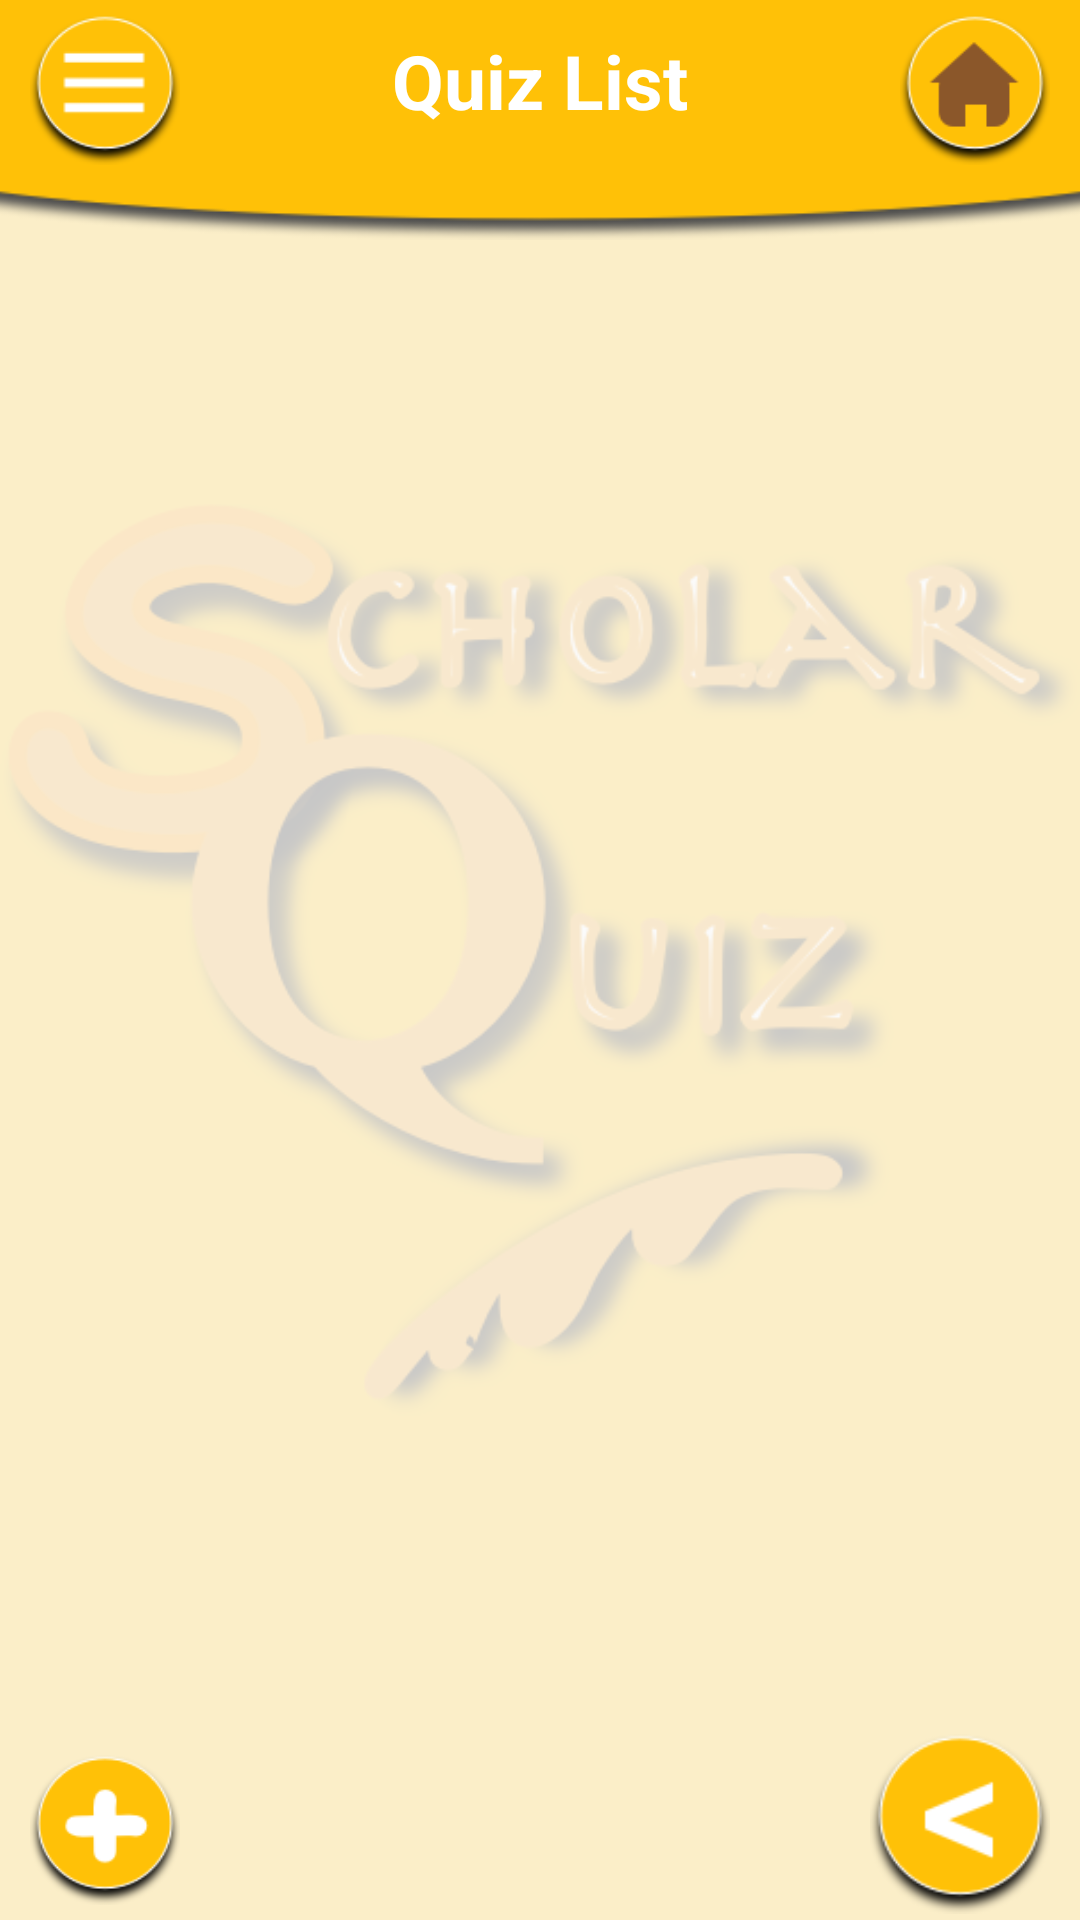

The Android layout XML behind this screen, and the referenced resources:
<!-- AndroidManifest.xml: application theme AppTheme -->
<!-- res/layout/activity_quiz_list_listview.xml -->
<?xml version="1.0" encoding="utf-8"?>
<ScrollView xmlns:android="http://schemas.android.com/apk/res/android"
    android:layout_width="match_parent"
    android:layout_height="match_parent"
    android:fillViewport="true">

    <RelativeLayout xmlns:android="http://schemas.android.com/apk/res/android"
        xmlns:app="http://schemas.android.com/apk/res-auto"
        xmlns:tools="http://schemas.android.com/tools"
        android:layout_width="match_parent"
        android:layout_height="match_parent"
        tools:context=".ChannelActivity">

        <ImageView
            android:id="@+id/bg_ImageView"
            android:layout_width="match_parent"
            android:layout_height="match_parent"
            android:alpha="0.2"
            android:src="@drawable/scholar_quiz_logo"
            android:background="#FFC107"
            />

        <ImageView
            android:id="@+id/title_ImageView"
            android:layout_width="match_parent"
            android:layout_height="80dp"
            android:layout_alignParentTop="true"
            android:scaleType="centerCrop"
            android:src="@drawable/title_bg_yellow"
            android:textAlignment="center" />

        <Button
            android:layout_width="50dp"
            android:layout_height="50dp"
            android:layout_alignParentTop="true"
            android:layout_alignParentLeft="true"
            android:layout_alignParentStart="true"
            android:background="@drawable/menubutton_yellow"
            android:layout_marginLeft="10dp"
            android:layout_marginStart="10dp"
            android:layout_marginTop="5dp"
            android:onClick="showPopUp"
            />

        <TextView
            android:id="@+id/textView_Title"
            android:layout_width="wrap_content"
            android:layout_height="wrap_content"
            android:layout_alignParentTop="true"
            android:layout_centerHorizontal="true"
            android:text="Quiz List"
            android:textAlignment="center"
            android:textColor="#FFFFFF"
            android:textSize="25dp"
            android:textStyle="bold"
            android:layout_marginTop="10dp"
            />

        <Button
            android:layout_width="50dp"
            android:layout_height="50dp"
            android:layout_alignParentTop="true"
            android:layout_alignParentRight="true"
            android:layout_alignParentEnd="true"
            android:background="@drawable/home_brown"
            android:layout_marginRight="10dp"
            android:layout_marginEnd="10dp"
            android:layout_marginTop="5dp"
            android:onClick="homeButton"
            />

        <ListView
            android:id="@+id/listView_QuizList"
            android:layout_width="match_parent"
            android:layout_height="wrap_content"
            android:layout_below="@id/title_ImageView"
            android:divider="#000000"
            android:footerDividersEnabled="false"
            android:scrollbars="vertical" />

        <Button
            android:id="@+id/button_CreateQuiz"
            android:layout_width="50dp"
            android:layout_height="50dp"
            android:layout_alignParentStart="true"
            android:layout_alignParentLeft="true"
            android:layout_alignParentBottom="true"
            android:layout_marginStart="10dp"
            android:layout_marginLeft="10dp"
            android:layout_marginBottom="5dp"
            android:background="@drawable/addbutton_yellow"
            android:textColor="#E91E63"
            android:textStyle="bold"
            android:onClick="addQuizPressed"
            />

        <Button
            android:id="@+id/button_Back"
            android:layout_width="60dp"
            android:layout_height="60dp"
            android:layout_alignParentBottom="true"
            android:layout_alignParentRight="true"
            android:layout_alignParentEnd="true"
            android:layout_marginRight="10dp"
            android:layout_marginBottom="2dp"
            android:background="@drawable/backbutton_yellow" />

    </RelativeLayout>
</ScrollView>
<!-- resources referenced by this layout -->
<resources>
  <!-- drawable addbutton_yellow: png bitmap (drawable, 5270 bytes) -->
  <!-- drawable backbutton_yellow: png bitmap (drawable, 5318 bytes) -->
  <!-- drawable home_brown: png bitmap (drawable, 5196 bytes) -->
  <!-- drawable menubutton_yellow: png bitmap (drawable, 4698 bytes) -->
  <!-- drawable scholar_quiz_logo: png bitmap (drawable, 89624 bytes) -->
  <!-- drawable title_bg_yellow: png bitmap (drawable, 11160 bytes) -->
  <style name="AppTheme" parent="Theme.AppCompat.Light.NoActionBar">
          
          <item name="colorPrimary">@color/colorPrimary</item>
          <item name="colorPrimaryDark">@color/colorPrimaryDark</item>
          <item name="colorAccent">@color/colorAccent</item>
      </style>
  <color name="colorPrimary">#f7bb22</color>
  <color name="colorPrimaryDark">#f9bd22</color>
  <color name="colorAccent">#003e9f</color>
</resources>
